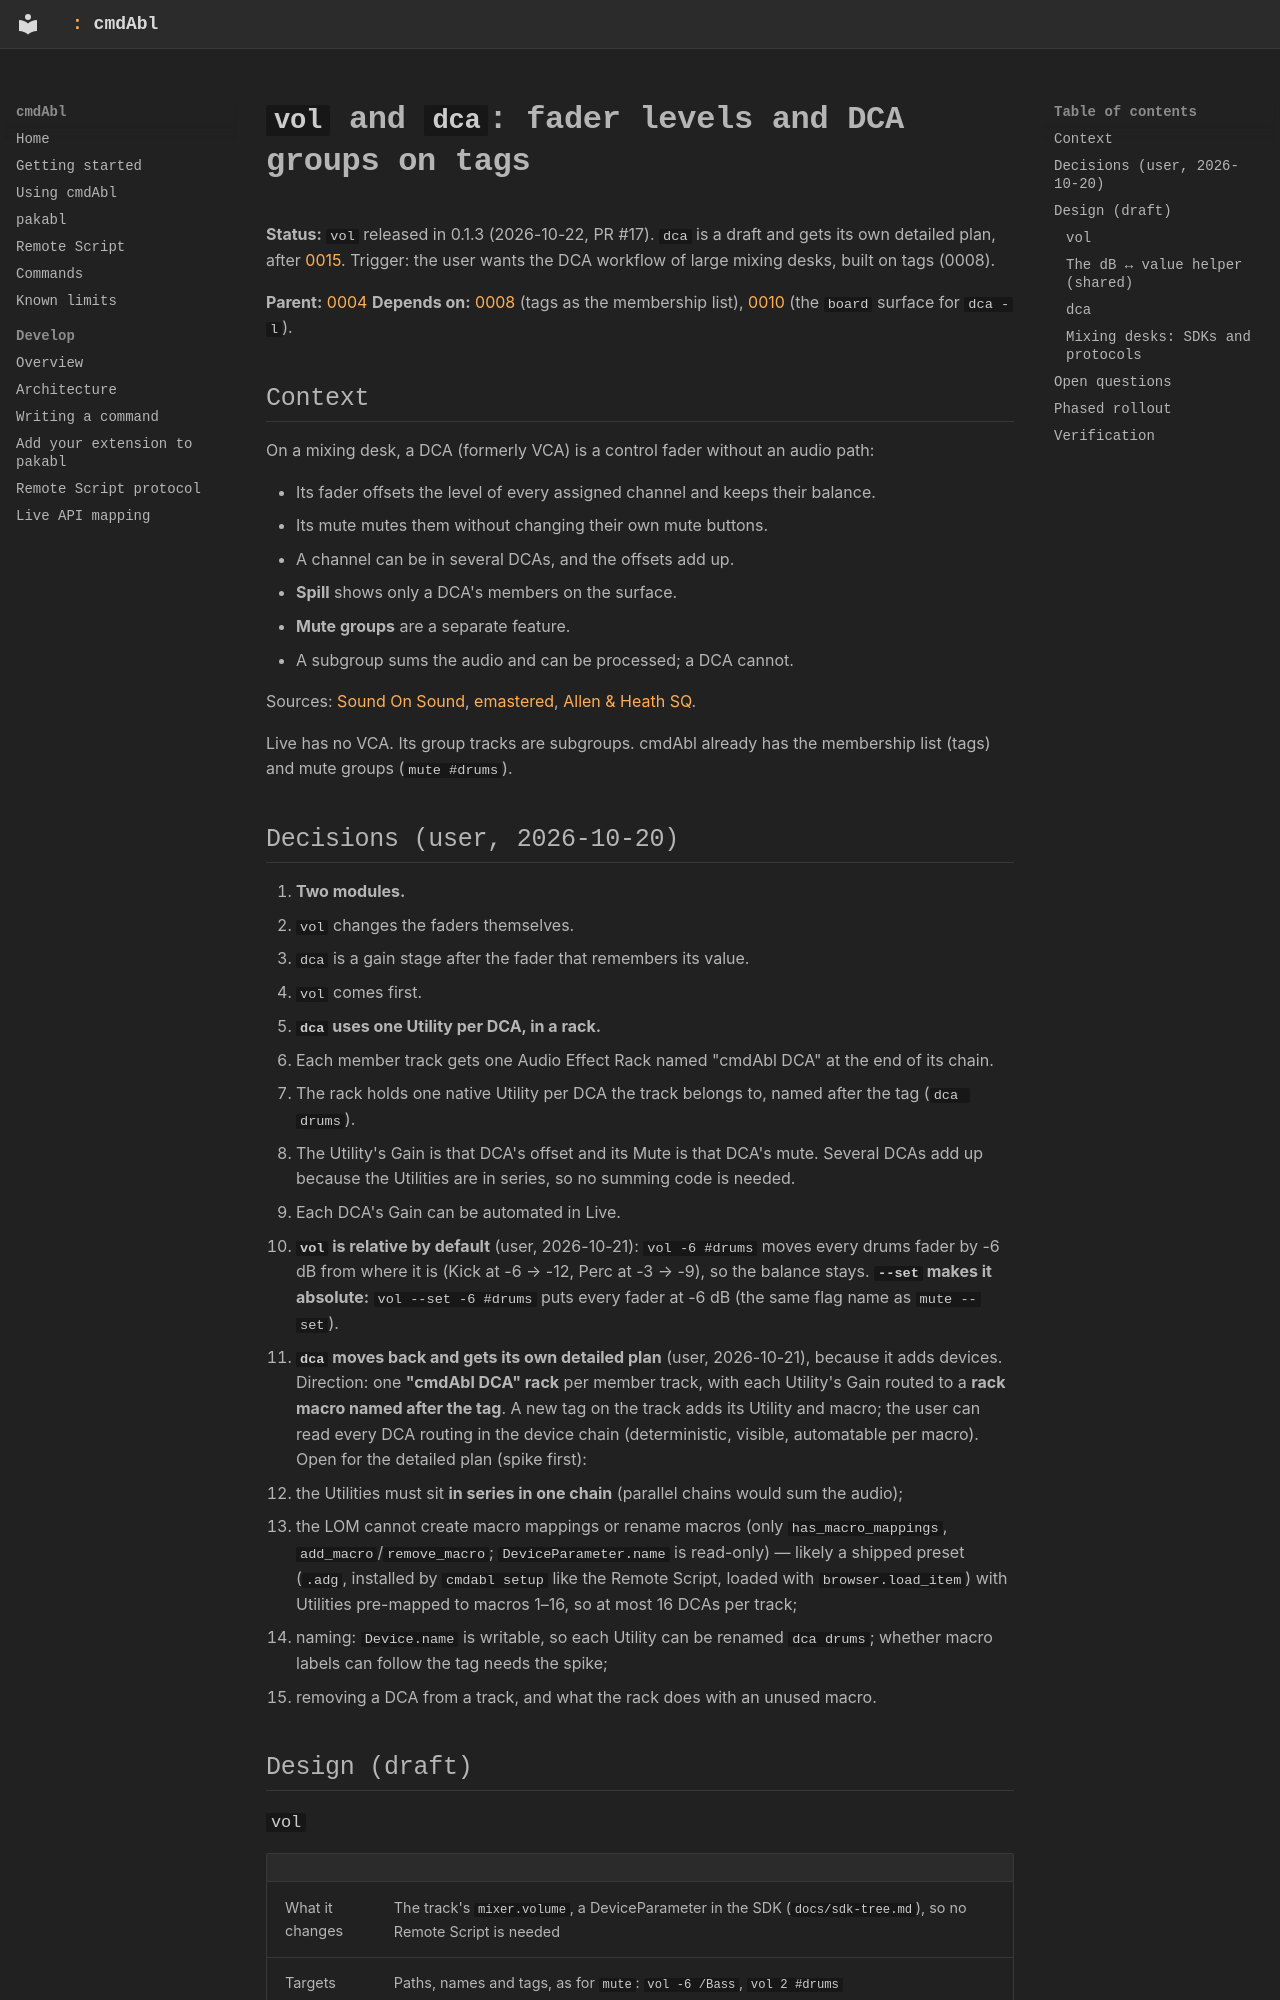

repository: MarvinHauke/cmdAbl · page: feature-plans/0012-vol-and-dca/index.html · generator: mkdocs

# `vol` and `dca`: fader levels and DCA groups on tags

**Status:** `vol` released in 0.1.3 (2026-10-22, PR #17). `dca` is a draft and gets its own
detailed plan, after [0015](0015-link.md). Trigger: the user wants the
DCA workflow of large mixing desks, built on tags (0008).

**Parent:** [0004](0004-command-platform.md)
**Depends on:** [0008](0008-tags-and-aliases.md) (tags as the membership list),
[0010](0010-tag-editing.md) (the `board` surface for `dca -l`).

## Context

On a mixing desk, a DCA (formerly VCA) is a control fader without an audio path:

- Its fader offsets the level of every assigned channel and keeps their balance.
- Its mute mutes them without changing their own mute buttons.
- A channel can be in several DCAs, and the offsets add up.
- **Spill** shows only a DCA's members on the surface.
- **Mute groups** are a separate feature.
- A subgroup sums the audio and can be processed; a DCA cannot.

Sources:
[Sound On Sound](https://www.soundonsound.com/techniques/how-use-vca-groups),
[emastered](https://emastered.com/blog/vca-tracks),
[Allen & Heath SQ](https://support.allen-heath.com/hc/en-gb/articles/4402945922833-SQ-Working-with-DCA-and-Mute-Groups).

Live has no VCA. Its group tracks are subgroups. cmdAbl already has the membership list (tags) and
mute groups (`mute #drums`).

## Decisions (user, 2026-10-20)

1. **Two modules.**
   - `vol` changes the faders themselves.
   - `dca` is a gain stage after the fader that remembers its value.
   - `vol` comes first.
2. **`dca` uses one Utility per DCA, in a rack.**
   - Each member track gets one Audio Effect Rack named "cmdAbl DCA" at the end of its chain.
   - The rack holds one native Utility per DCA the track belongs to, named after the tag
     (`dca drums`).
   - The Utility's Gain is that DCA's offset and its Mute is that DCA's mute. Several DCAs add up
     because the Utilities are in series, so no summing code is needed.
   - Each DCA's Gain can be automated in Live.
3. **`vol` is relative by default** (user, 2026-10-21): `vol -6 #drums` moves every drums fader by
   -6 dB from where it is (Kick at -6 → -12, Perc at -3 → -9), so the balance stays.
   **`--set` makes it absolute:** `vol --set -6 #drums` puts every fader at -6 dB (the same flag
   name as `mute --set`).

4. **`dca` moves back and gets its own detailed plan** (user, 2026-10-21), because it adds devices.
   Direction: one **"cmdAbl DCA" rack** per member track, with each Utility's Gain routed to a
   **rack macro named after the tag**. A new tag on the track adds its Utility and macro; the user
   can read every DCA routing in the device chain (deterministic, visible, automatable per macro).
   Open for the detailed plan (spike first):
   - the Utilities must sit **in series in one chain** (parallel chains would sum the audio);
   - the LOM cannot create macro mappings or rename macros (only `has_macro_mappings`,
     `add_macro`/`remove_macro`; `DeviceParameter.name` is read-only) — likely a shipped preset
     (`.adg`, installed by `cmdabl setup` like the Remote Script, loaded with `browser.load_item`)
     with Utilities pre-mapped to macros 1–16, so at most 16 DCAs per track;
   - naming: `Device.name` is writable, so each Utility can be renamed `dca drums`; whether macro
     labels can follow the tag needs the spike;
   - removing a DCA from a track, and what the rack does with an unused macro.

## Design (draft)
